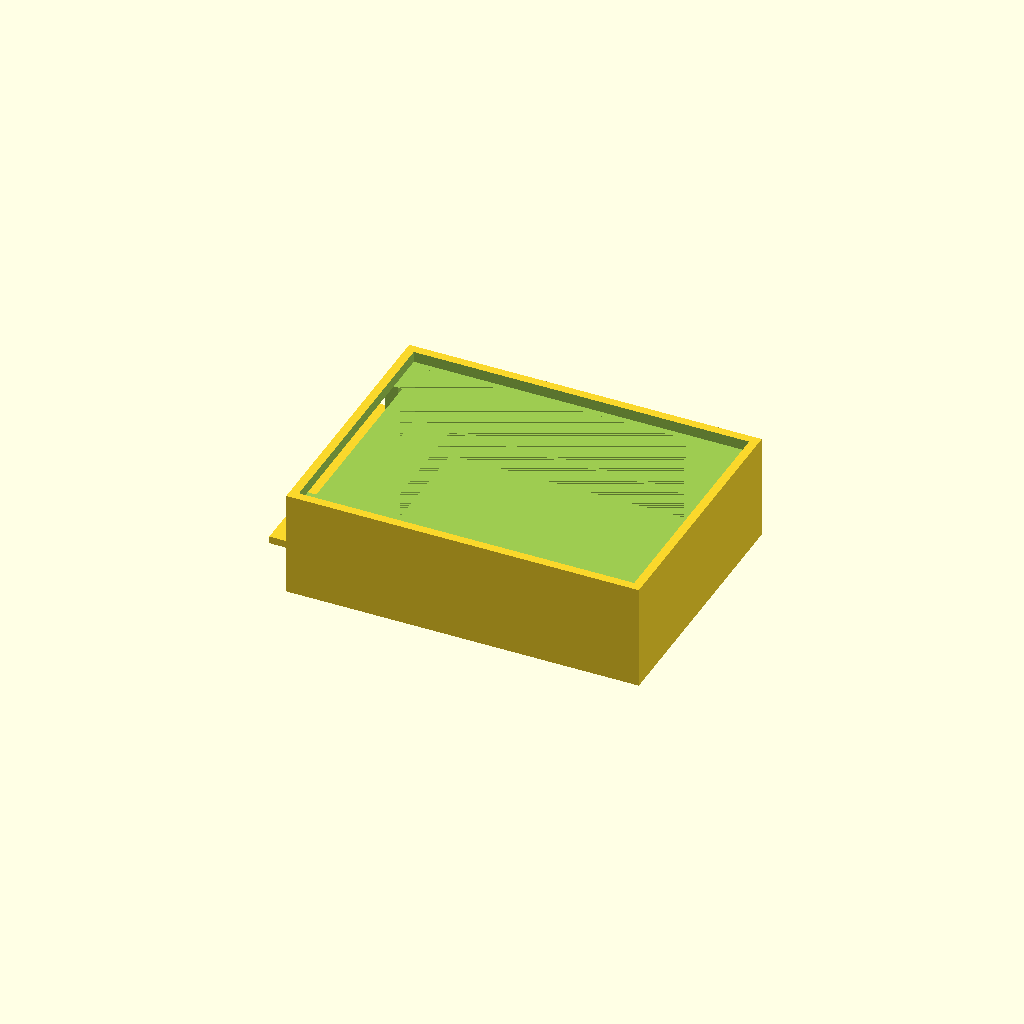
Cell 1: rendered with the file's own defaults.
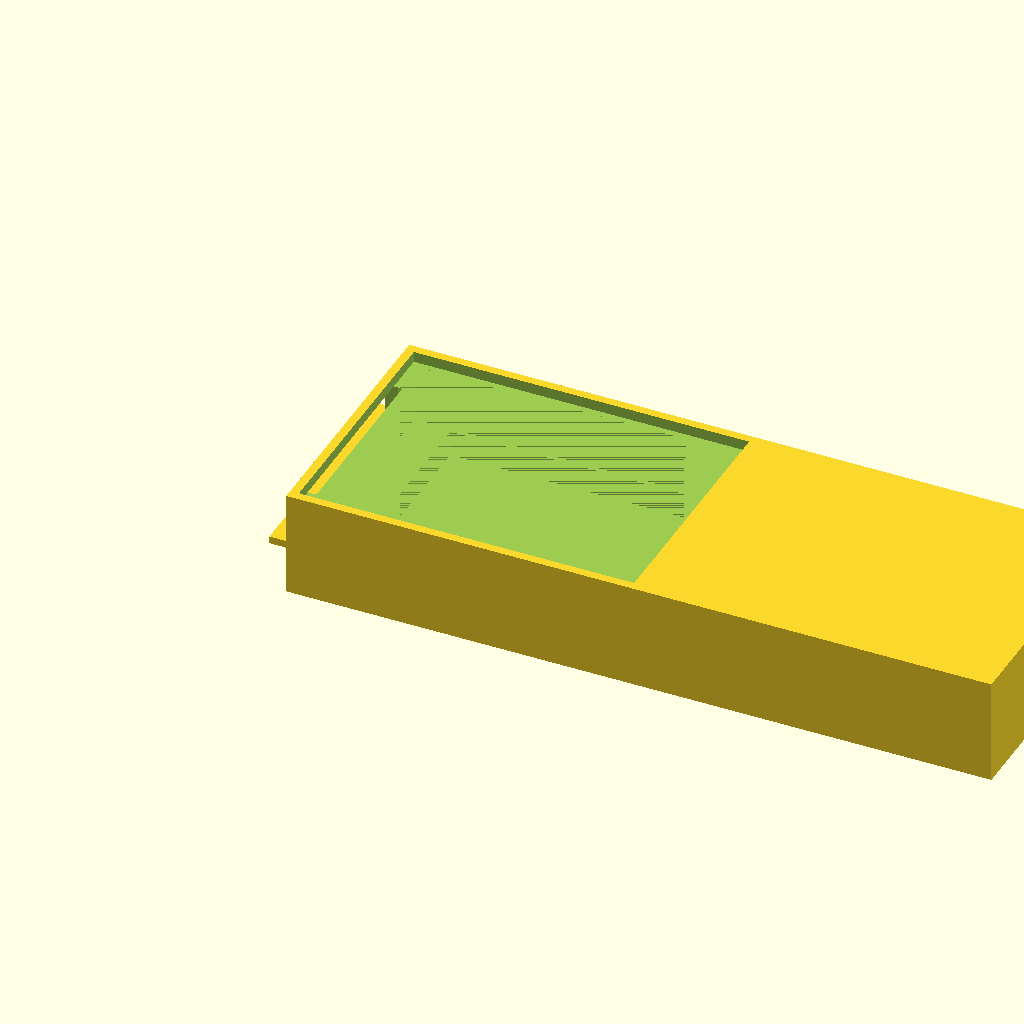
Cell 2: body_l = 1.404254 (everything else at default).
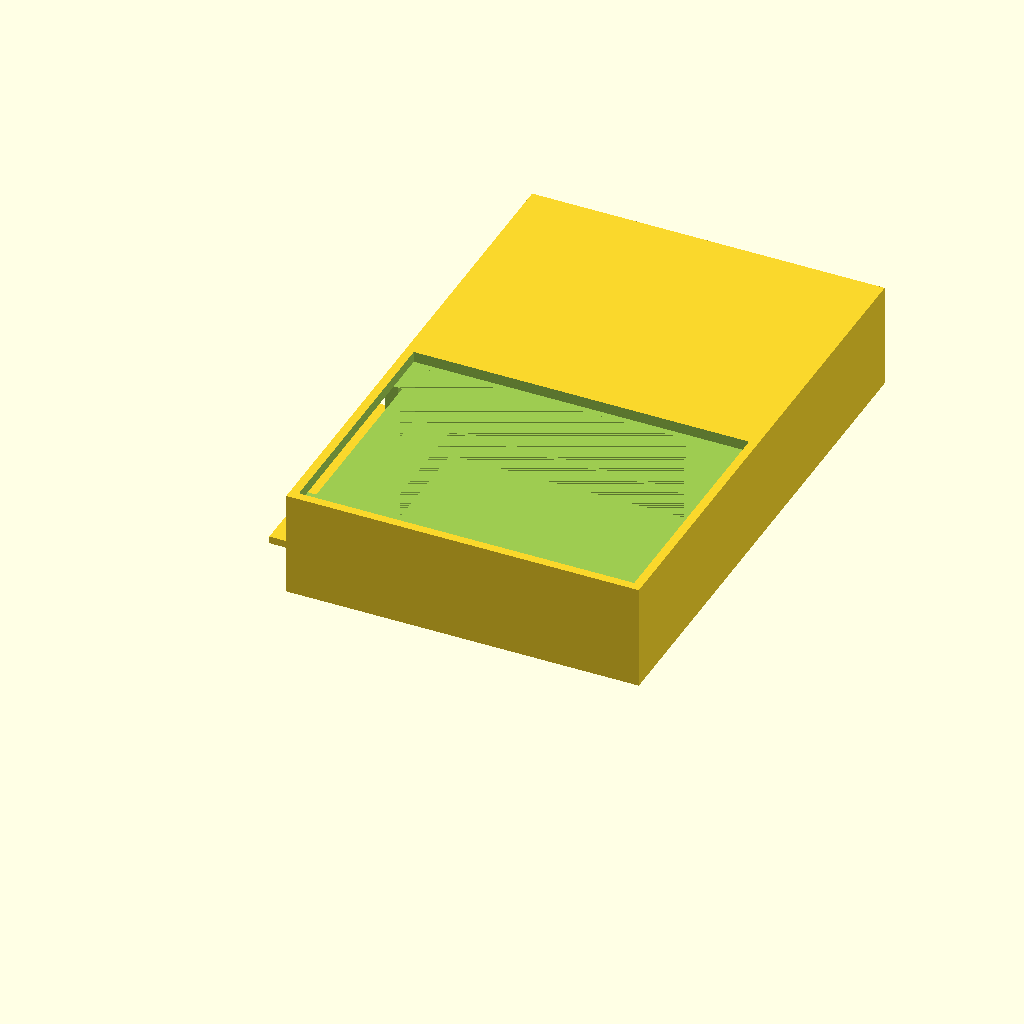
Cell 3: body_w = 1.049928 (everything else at default).
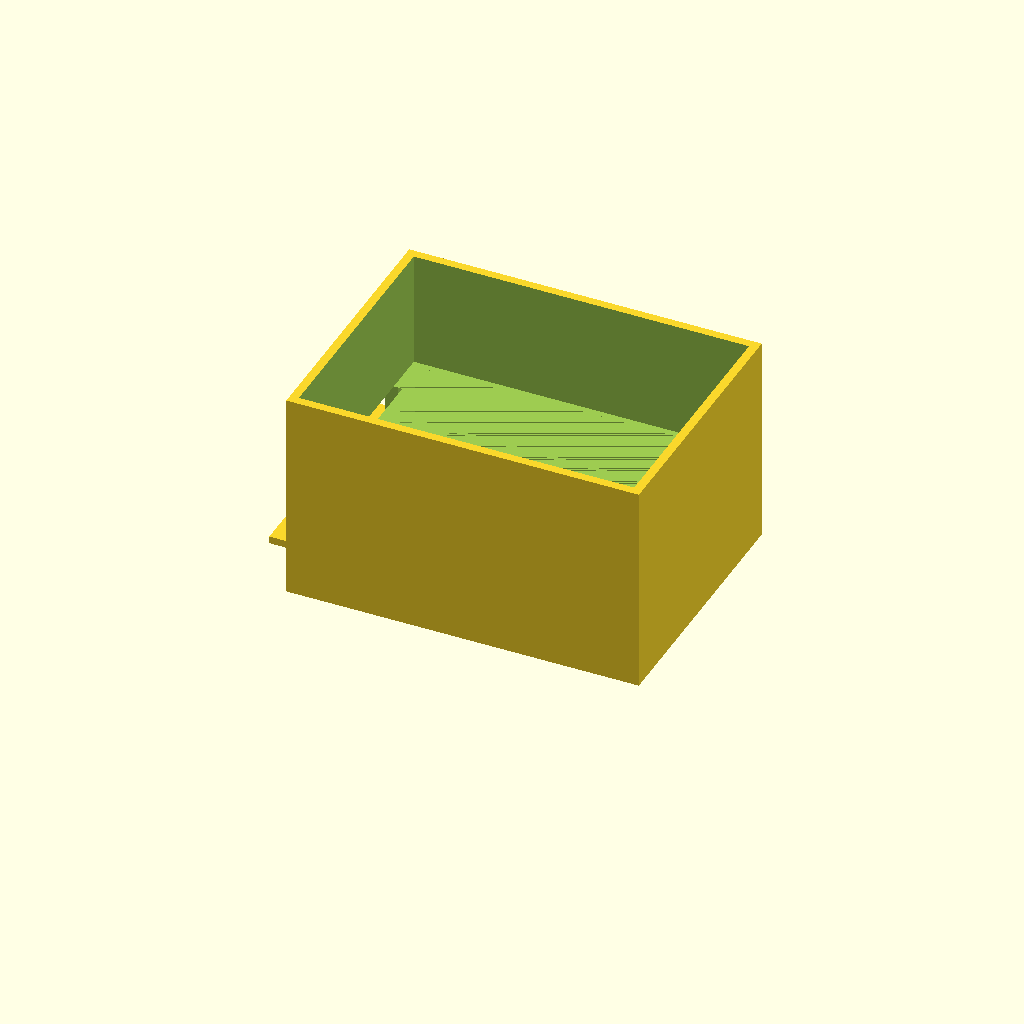
Cell 4: body_h = 0.4206 (everything else at default).
One fixed orthographic camera (rotation 55°, 0°, 25°; colour scheme Cornfield) for every cell.
OpenSCAD source file projects/P3D-Bench/demo/runs/text2cad_0047_00478097_parametric_openscad_kimi_k26-reason/generated.scad:
// Parameters
$fn = 100;
eps = 0.0001;

// Main body
body_l = 0.702127;
body_w = 0.524964;
body_h = 0.2103;

// Top shallow recess
r1_x = 0.0171;
r1_y = 0.0172;
r1_w = 0.667793;
r1_d = 0.490631;
r1_z = 0.1888;
r1_h = body_h - r1_z; // 0.0215

// Continuation pocket downward
r2_x = 0.0257;
r2_y = 0.03;
r2_w = 0.650626;
r2_d = 0.46488;
r2_z = 0.0729;
r2_h = r1_z - r2_z; // 0.1159

// Lower contained pocket
r3_x = 0.0999;
r3_y = 0.0386;
r3_w = 0.567882;
r3_d = 0.447713;
r3_z = 0.0215;
r3_h = 0.073 - r3_z; // 0.0515

// Side projection
proj_over = 0.0479;
proj_w = 0.130618;
proj_d = 0.463588;
proj_y = 0.03;
proj_z = 0.073;
proj_h = 0.0146;

// Side recess at left edge
sr_depth = 0.0343;
sr_y = 0.0546;
sr_d = 0.3674;
sr_z = 0.0876;
sr_h = 0.1889 - sr_z; // 0.1013

// Base solid
module base_block() {
    cube([body_l, body_w, body_h]);
}

// Left side projection
module side_projection() {
    translate([-proj_over, proj_y, proj_z])
        cube([proj_w, proj_d, proj_h]);
}

// Top shallow recess cutter
module top_recess() {
    translate([r1_x, r1_y, r1_z])
        cube([r1_w, r1_d, r1_h + eps]);
}

// Continuation pocket cutter
module mid_pocket() {
    translate([r2_x, r2_y, r2_z])
        cube([r2_w, r2_d, r2_h]);
}

// Lower pocket cutter
module lower_pocket() {
    translate([r3_x, r3_y, r3_z])
        cube([r3_w, r3_d, r3_h]);
}

// Left side recess cutter
module side_recess() {
    translate([-eps, sr_y, sr_z])
        cube([sr_depth + eps, sr_d, sr_h]);
}

// Assembly
difference() {
    union() {
        base_block();
        side_projection();
    }
    top_recess();
    mid_pocket();
    lower_pocket();
    side_recess();
}
Customizer parameters (derived from the source; name, type, default, range or options):
eps: number, default 0.0001
body_l: number, default 0.702127
body_w: number, default 0.524964
body_h: number, default 0.2103
r1_x: number, default 0.0171
r1_y: number, default 0.0172
r1_w: number, default 0.667793
r1_d: number, default 0.490631
r1_z: number, default 0.1888
r2_x: number, default 0.0257
r2_y: number, default 0.03
r2_w: number, default 0.650626
r2_d: number, default 0.46488
r2_z: number, default 0.0729
r3_x: number, default 0.0999
r3_y: number, default 0.0386
r3_w: number, default 0.567882
r3_d: number, default 0.447713
r3_z: number, default 0.0215
proj_over: number, default 0.0479
proj_w: number, default 0.130618
proj_d: number, default 0.463588
proj_y: number, default 0.03
proj_z: number, default 0.073
proj_h: number, default 0.0146
sr_depth: number, default 0.0343
sr_y: number, default 0.0546
sr_d: number, default 0.3674
sr_z: number, default 0.0876
